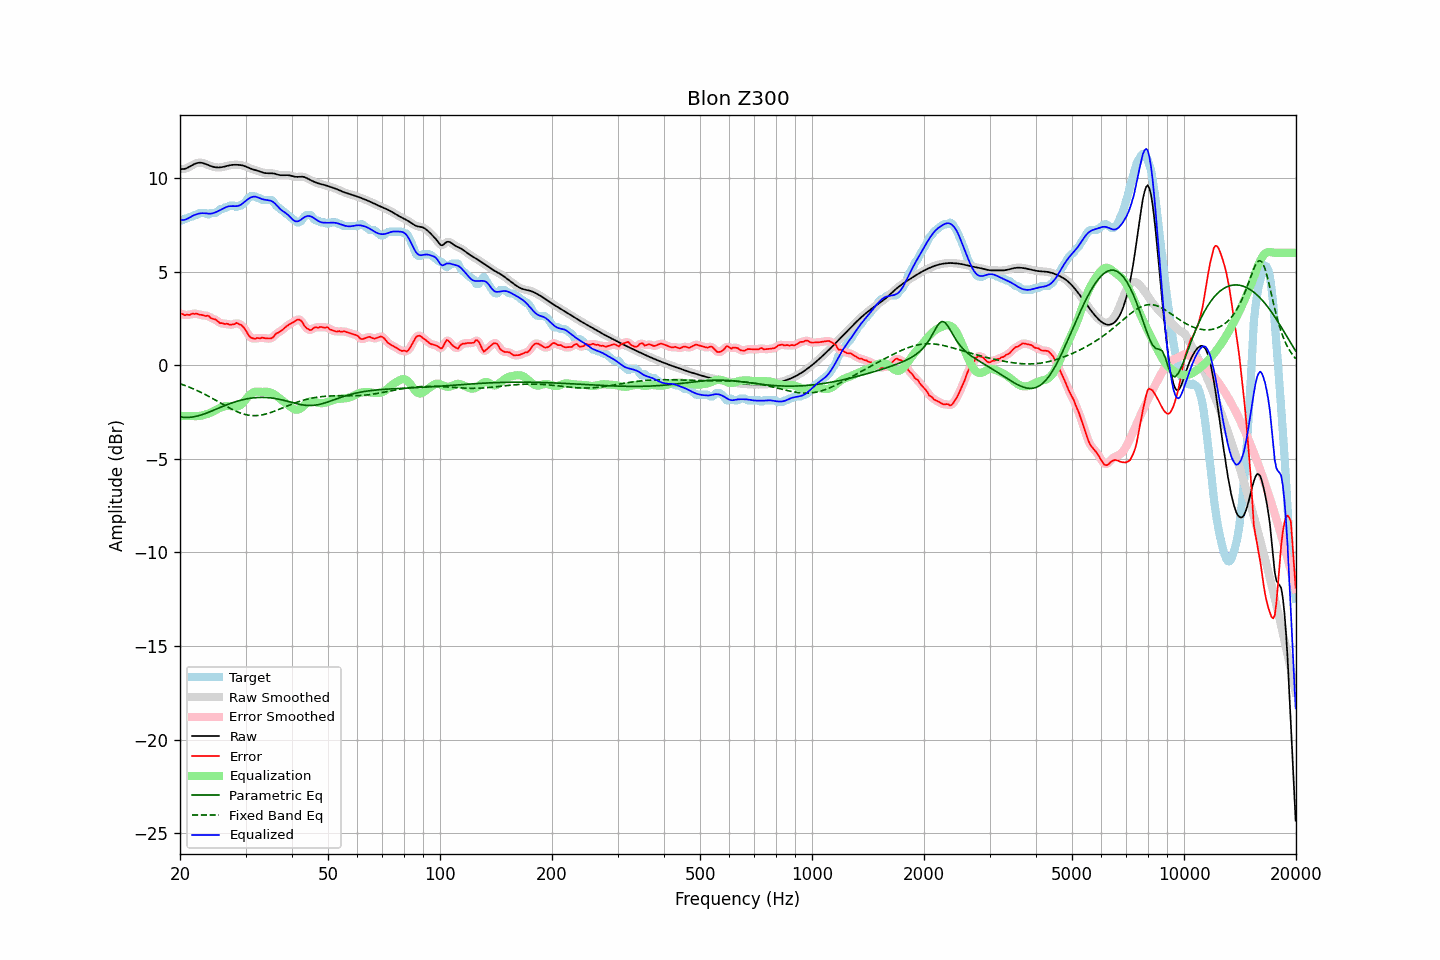

Values plotted in this chart, from the file beside it:
frequency, raw, error, smoothed, error_smoothed, equalization, parametric_eq, fixed_band_eq, equalized_raw, equalized_smoothed, target
20.00, 10.48, 2.75, 10.48, 2.76, -2.72, -2.76, -0.99, 7.76, 7.76, 7.72
20.20, 10.47, 2.75, 10.47, 2.73, -2.72, -2.77, -1.02, 7.75, 7.75, 7.72
20.40, 10.47, 2.71, 10.47, 2.71, -2.72, -2.79, -1.05, 7.75, 7.75, 7.76
20.61, 10.48, 2.66, 10.48, 2.69, -2.72, -2.79, -1.08, 7.76, 7.77, 7.82
20.81, 10.51, 2.69, 10.51, 2.67, -2.72, -2.79, -1.12, 7.80, 7.80, 7.82
21.02, 10.55, 2.69, 10.55, 2.68, -2.72, -2.79, -1.15, 7.84, 7.84, 7.86
21.23, 10.60, 2.68, 10.60, 2.70, -2.72, -2.79, -1.18, 7.88, 7.88, 7.92
21.44, 10.65, 2.73, 10.65, 2.72, -2.71, -2.78, -1.22, 7.94, 7.94, 7.92
21.66, 10.70, 2.76, 10.70, 2.74, -2.72, -2.77, -1.26, 7.98, 7.98, 7.94
21.87, 10.74, 2.73, 10.74, 2.75, -2.73, -2.75, -1.29, 8.02, 8.02, 8.01
22.09, 10.78, 2.75, 10.78, 2.74, -2.73, -2.73, -1.33, 8.05, 8.05, 8.02
22.31, 10.80, 2.74, 10.80, 2.72, -2.72, -2.71, -1.37, 8.08, 8.08, 8.06
22.54, 10.81, 2.69, 10.81, 2.71, -2.71, -2.69, -1.41, 8.10, 8.10, 8.12
22.76, 10.81, 2.69, 10.81, 2.69, -2.70, -2.67, -1.45, 8.11, 8.11, 8.12
22.99, 10.80, 2.67, 10.79, 2.66, -2.68, -2.64, -1.50, 8.12, 8.11, 8.12
23.22, 10.77, 2.65, 10.77, 2.65, -2.66, -2.61, -1.54, 8.11, 8.11, 8.12
23.45, 10.74, 2.62, 10.74, 2.64, -2.63, -2.58, -1.58, 8.11, 8.11, 8.12
23.69, 10.70, 2.64, 10.70, 2.62, -2.61, -2.54, -1.63, 8.10, 8.10, 8.06
23.92, 10.67, 2.61, 10.67, 2.59, -2.58, -2.51, -1.67, 8.09, 8.09, 8.05
24.16, 10.64, 2.52, 10.64, 2.54, -2.54, -2.48, -1.72, 8.09, 8.09, 8.11
24.40, 10.61, 2.48, 10.61, 2.50, -2.50, -2.44, -1.77, 8.11, 8.10, 8.12
24.65, 10.58, 2.46, 10.58, 2.46, -2.46, -2.41, -1.82, 8.13, 8.13, 8.12
24.89, 10.57, 2.44, 10.57, 2.43, -2.41, -2.37, -1.87, 8.16, 8.16, 8.12
25.14, 10.56, 2.37, 10.56, 2.37, -2.36, -2.33, -1.91, 8.20, 8.20, 8.18
25.39, 10.55, 2.30, 10.55, 2.31, -2.32, -2.30, -1.96, 8.23, 8.24, 8.25
25.65, 10.56, 2.24, 10.56, 2.26, -2.28, -2.26, -2.01, 8.28, 8.28, 8.32
25.91, 10.57, 2.25, 10.57, 2.23, -2.25, -2.22, -2.06, 8.32, 8.32, 8.32
26.16, 10.59, 2.22, 10.59, 2.22, -2.22, -2.19, -2.11, 8.37, 8.37, 8.36
26.43, 10.61, 2.19, 10.61, 2.21, -2.20, -2.16, -2.16, 8.41, 8.41, 8.42
26.69, 10.63, 2.21, 10.63, 2.19, -2.18, -2.12, -2.21, 8.45, 8.45, 8.42
26.96, 10.66, 2.19, 10.66, 2.18, -2.18, -2.09, -2.25, 8.47, 8.47, 8.46
27.23, 10.67, 2.15, 10.67, 2.17, -2.19, -2.06, -2.30, 8.49, 8.49, 8.52
27.50, 10.69, 2.17, 10.69, 2.16, -2.20, -2.03, -2.35, 8.49, 8.49, 8.52
27.77, 10.70, 2.17, 10.70, 2.18, -2.20, -2.00, -2.39, 8.49, 8.49, 8.52
28.05, 10.70, 2.19, 10.70, 2.21, -2.21, -1.97, -2.43, 8.49, 8.49, 8.51
28.33, 10.70, 2.26, 10.70, 2.22, -2.21, -1.94, -2.47, 8.49, 8.49, 8.44
28.62, 10.70, 2.22, 10.70, 2.22, -2.20, -1.92, -2.51, 8.50, 8.50, 8.48
28.90, 10.69, 2.17, 10.69, 2.20, -2.16, -1.89, -2.54, 8.53, 8.53, 8.52
29.19, 10.68, 2.16, 10.68, 2.14, -2.11, -1.87, -2.57, 8.57, 8.57, 8.52
29.48, 10.66, 2.07, 10.66, 2.07, -2.03, -1.85, -2.60, 8.64, 8.63, 8.59
29.78, 10.63, 1.97, 10.63, 1.97, -1.93, -1.83, -2.62, 8.71, 8.71, 8.67
30.08, 10.60, 1.85, 10.60, 1.84, -1.82, -1.81, -2.64, 8.78, 8.78, 8.75
30.38, 10.57, 1.69, 10.57, 1.70, -1.72, -1.79, -2.66, 8.85, 8.85, 8.87
30.68, 10.53, 1.56, 10.53, 1.57, -1.62, -1.78, -2.68, 8.91, 8.91, 8.97
30.99, 10.49, 1.47, 10.49, 1.48, -1.54, -1.77, -2.69, 8.95, 8.95, 9.02
31.30, 10.46, 1.44, 10.46, 1.43, -1.48, -1.75, -2.69, 8.98, 8.99, 9.02
31.61, 10.44, 1.41, 10.44, 1.42, -1.44, -1.74, -2.70, 9.00, 9.00, 9.02
31.93, 10.41, 1.42, 10.41, 1.43, -1.42, -1.74, -2.70, 8.99, 8.99, 9.00
32.24, 10.39, 1.45, 10.39, 1.43, -1.42, -1.73, -2.69, 8.97, 8.97, 8.93
32.57, 10.36, 1.44, 10.36, 1.44, -1.42, -1.73, -2.69, 8.94, 8.94, 8.92
32.89, 10.33, 1.43, 10.33, 1.45, -1.43, -1.72, -2.67, 8.90, 8.90, 8.90
33.22, 10.30, 1.48, 10.30, 1.45, -1.43, -1.72, -2.66, 8.87, 8.87, 8.82
33.55, 10.27, 1.45, 10.27, 1.45, -1.43, -1.72, -2.64, 8.85, 8.85, 8.82
33.89, 10.26, 1.43, 10.26, 1.44, -1.42, -1.73, -2.62, 8.83, 8.83, 8.82
34.23, 10.25, 1.42, 10.25, 1.42, -1.43, -1.73, -2.60, 8.82, 8.82, 8.82
34.57, 10.25, 1.42, 10.25, 1.42, -1.44, -1.74, -2.57, 8.81, 8.81, 8.82
34.92, 10.25, 1.42, 10.25, 1.42, -1.46, -1.74, -2.54, 8.79, 8.79, 8.82
35.27, 10.24, 1.44, 10.24, 1.45, -1.49, -1.76, -2.51, 8.76, 8.76, 8.81
35.62, 10.24, 1.50, 10.24, 1.51, -1.53, -1.77, -2.48, 8.71, 8.70, 8.74
35.97, 10.22, 1.61, 10.22, 1.60, -1.58, -1.78, -2.45, 8.64, 8.64, 8.61
... 635 more rows
